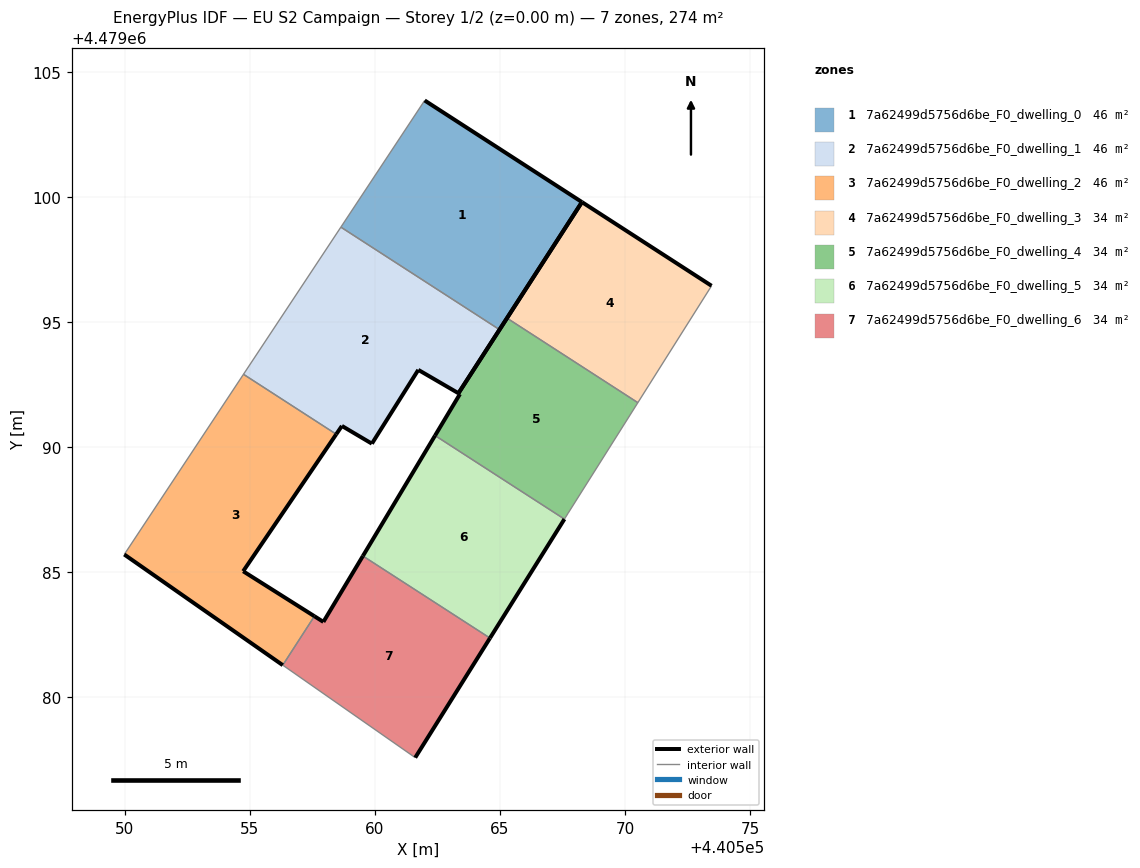
=== STOREY PLAN SPEC (per zone: floor XY polygon, exterior-wall plan segments, windows/doors) ===
zone 1: 7a62499d5756d6be_F0_dwelling_0  (45.6 m²)
  floor: (440564.98, 4479094.70) (440568.28, 4479099.79) (440561.99, 4479103.85) (440558.64, 4479098.79)
  exterior wall: (440561.99, 4479103.85) – (440568.28, 4479099.79)  [7.5 m]
  exterior wall: (440568.28, 4479099.79) – (440564.98, 4479094.70)  [6.1 m]
  interior walls: 2
zone 2: 7a62499d5756d6be_F0_dwelling_1  (45.6 m²)
  floor: (440563.34, 4479092.15) (440564.98, 4479094.70) (440558.64, 4479098.79) (440554.75, 4479092.91) (440558.46, 4479090.52) (440558.68, 4479090.85) (440559.88, 4479090.14) (440561.74, 4479093.09)
  exterior wall: (440563.34, 4479092.15) – (440561.74, 4479093.09)  [1.9 m]
  exterior wall: (440561.74, 4479093.09) – (440559.88, 4479090.14)  [3.5 m]
  exterior wall: (440559.88, 4479090.14) – (440558.68, 4479090.85)  [1.4 m]
  exterior wall: (440558.68, 4479090.85) – (440558.46, 4479090.52)  [0.4 m]
  exterior wall: (440564.98, 4479094.70) – (440563.34, 4479092.15)  [3.0 m]
  interior walls: 3
zone 3: 7a62499d5756d6be_F0_dwelling_2  (45.6 m²)
  floor: (440556.32, 4479081.29) (440557.59, 4479083.24) (440554.74, 4479085.04) (440558.46, 4479090.52) (440554.75, 4479092.91) (440549.99, 4479085.71)
  exterior wall: (440554.74, 4479085.04) – (440557.59, 4479083.24)  [3.4 m]
  exterior wall: (440556.32, 4479081.29) – (440549.99, 4479085.71)  [7.7 m]
  exterior wall: (440558.46, 4479090.52) – (440554.74, 4479085.04)  [6.6 m]
  interior walls: 3
zone 4: 7a62499d5756d6be_F0_dwelling_3  (34.2 m²)
  floor: (440570.51, 4479091.78) (440573.46, 4479096.45) (440568.28, 4479099.79) (440565.28, 4479095.16)
  exterior wall: (440565.28, 4479095.16) – (440568.28, 4479099.79)  [5.5 m]
  exterior wall: (440568.28, 4479099.79) – (440573.46, 4479096.45)  [6.2 m]
  interior walls: 2
zone 5: 7a62499d5756d6be_F0_dwelling_4  (34.2 m²)
  floor: (440567.73, 4479087.37) (440570.51, 4479091.78) (440565.28, 4479095.16) (440563.34, 4479092.15) (440563.40, 4479092.12) (440562.41, 4479090.46) (440567.58, 4479087.12)
  exterior wall: (440562.41, 4479090.46) – (440563.40, 4479092.12)  [1.9 m]
  exterior wall: (440563.40, 4479092.12) – (440563.34, 4479092.15)  [0.1 m]
  exterior wall: (440563.34, 4479092.15) – (440565.28, 4479095.16)  [3.6 m]
  interior walls: 4
zone 6: 7a62499d5756d6be_F0_dwelling_5  (34.2 m²)
  floor: (440564.60, 4479082.37) (440567.58, 4479087.12) (440562.41, 4479090.46) (440559.52, 4479085.65)
  exterior wall: (440559.52, 4479085.65) – (440562.41, 4479090.46)  [5.6 m]
  exterior wall: (440567.58, 4479087.12) – (440564.60, 4479082.37)  [5.6 m]
  interior walls: 2
zone 7: 7a62499d5756d6be_F0_dwelling_6  (34.2 m²)
  floor: (440561.61, 4479077.59) (440564.60, 4479082.37) (440559.52, 4479085.65) (440557.94, 4479083.02) (440557.59, 4479083.24) (440556.32, 4479081.29)
  exterior wall: (440557.94, 4479083.02) – (440559.52, 4479085.65)  [3.1 m]
  exterior wall: (440564.60, 4479082.37) – (440561.61, 4479077.59)  [5.6 m]
  exterior wall: (440557.59, 4479083.24) – (440557.94, 4479083.02)  [0.4 m]
  interior walls: 3

=== DERIVED (storey summary) ===
Building: EU S2 Campaign
Storey: 1 of 2  (floor level z = 0.00 m)
Storey gross floor area: 273.7 m²
Zones on this storey: 7
  - 7a62499d5756d6be_F0_dwelling_0: floor 45.6 m²; exterior wall 13.6 m (40.7 m²); WWR 0.0%
  - 7a62499d5756d6be_F0_dwelling_1: floor 45.6 m²; exterior wall 10.2 m (30.5 m²); WWR 0.0%
  - 7a62499d5756d6be_F0_dwelling_2: floor 45.6 m²; exterior wall 17.7 m (53.1 m²); WWR 0.0%
  - 7a62499d5756d6be_F0_dwelling_3: floor 34.2 m²; exterior wall 11.7 m (35.1 m²); WWR 0.0%
  - 7a62499d5756d6be_F0_dwelling_4: floor 34.2 m²; exterior wall 5.6 m (16.7 m²); WWR 0.0%
  - 7a62499d5756d6be_F0_dwelling_5: floor 34.2 m²; exterior wall 11.2 m (33.7 m²); WWR 0.0%
  - 7a62499d5756d6be_F0_dwelling_6: floor 34.2 m²; exterior wall 9.1 m (27.4 m²); WWR 0.0%
Zone adjacency (shared interzone walls):
  - 7a62499d5756d6be_F0_dwelling_0 ↔ 7a62499d5756d6be_F0_dwelling_1
  - 7a62499d5756d6be_F0_dwelling_1 ↔ 7a62499d5756d6be_F0_dwelling_2
  - 7a62499d5756d6be_F0_dwelling_2 ↔ 7a62499d5756d6be_F0_dwelling_6
  - 7a62499d5756d6be_F0_dwelling_3 ↔ 7a62499d5756d6be_F0_dwelling_4
  - 7a62499d5756d6be_F0_dwelling_4 ↔ 7a62499d5756d6be_F0_dwelling_5
  - 7a62499d5756d6be_F0_dwelling_5 ↔ 7a62499d5756d6be_F0_dwelling_6